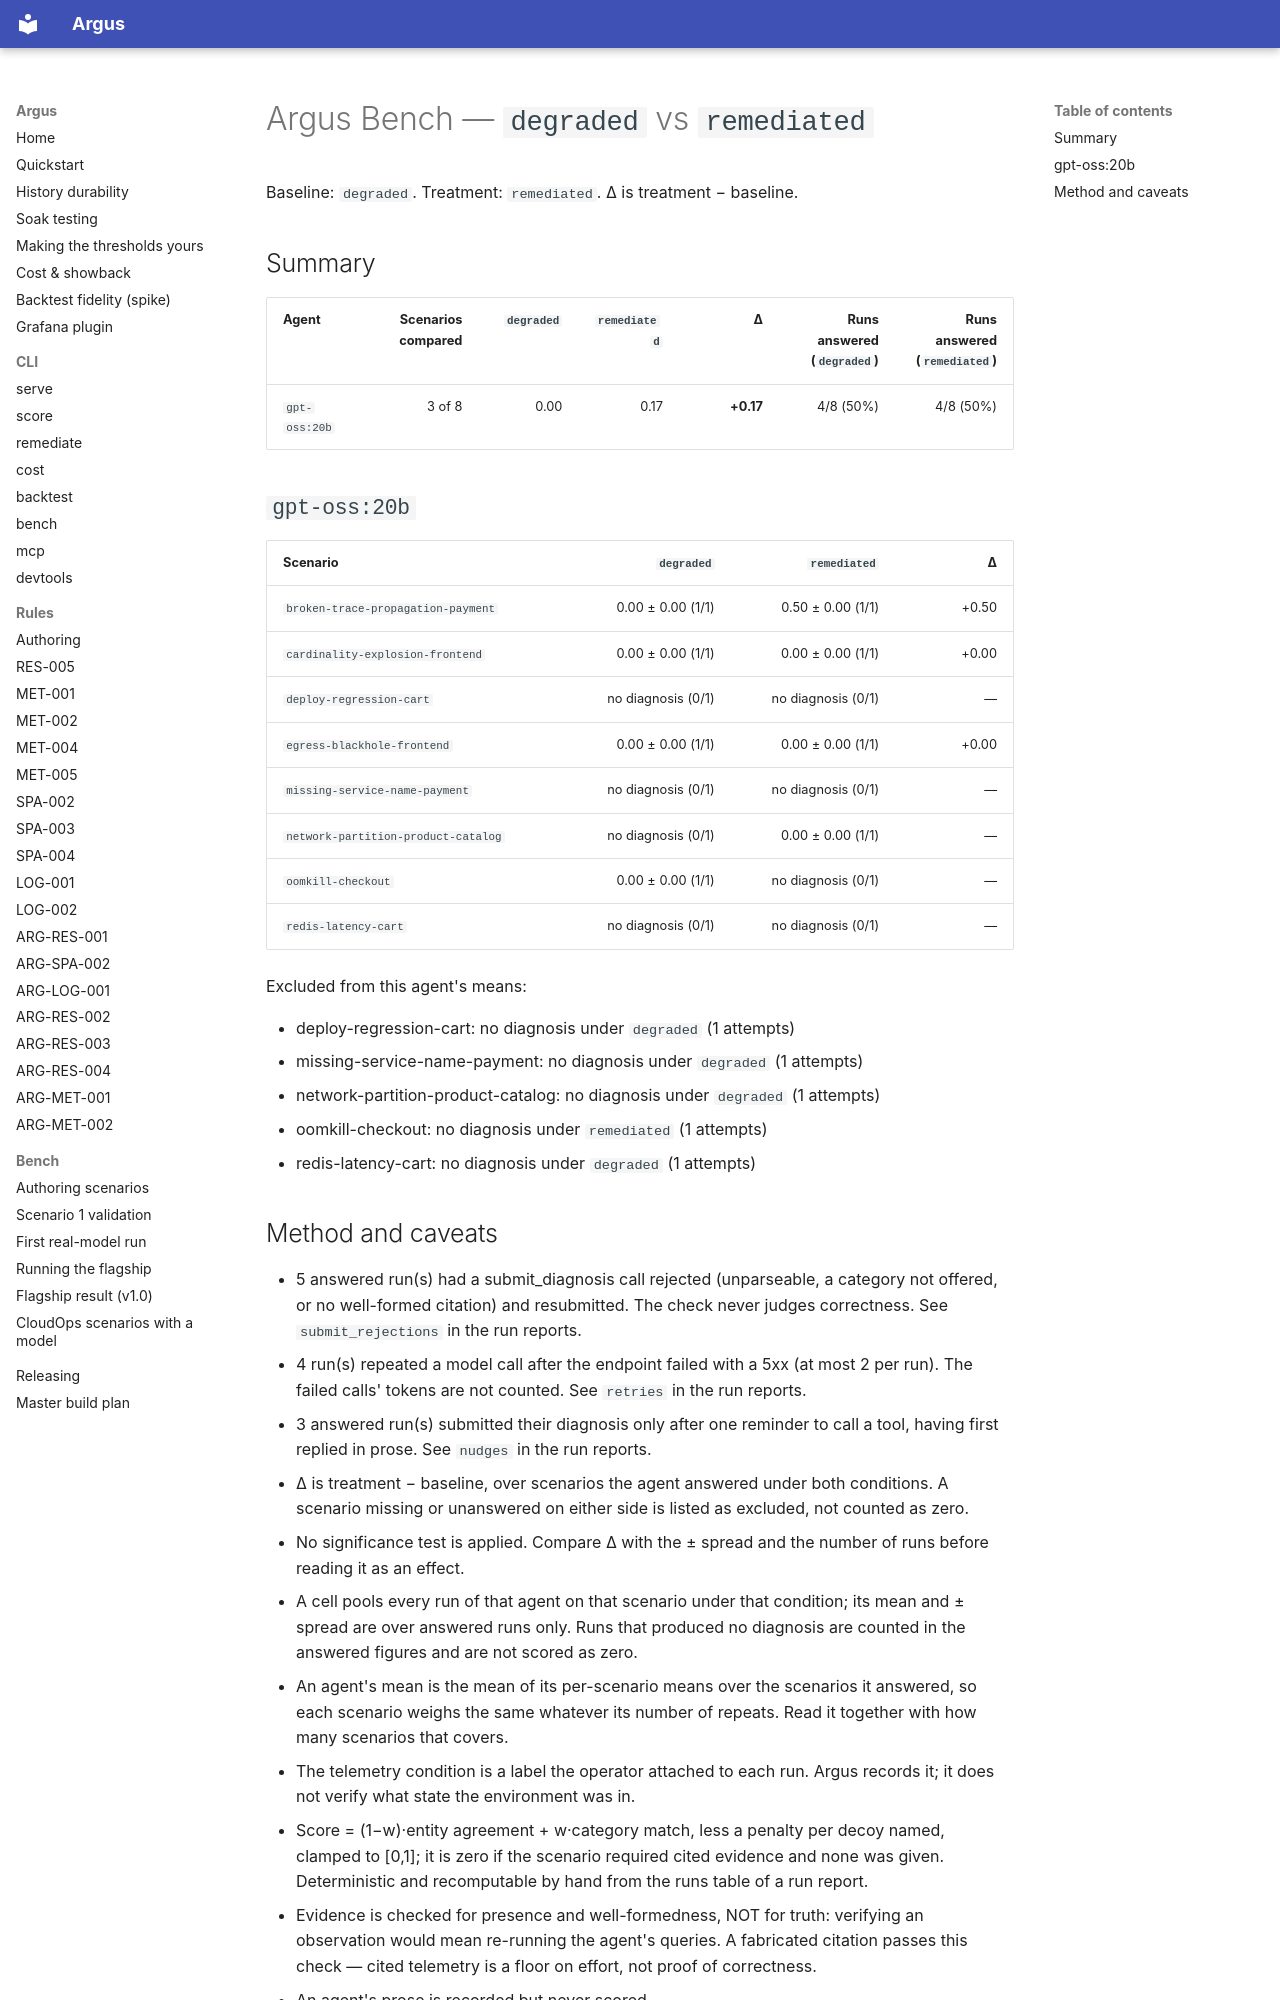

repository: tamen25/Argus · page: bench/results/2026-10-13-gpt-oss-20b/comparison/index.html · generator: mkdocs

# Argus Bench — `degraded` vs `remediated`

Baseline: `degraded`. Treatment: `remediated`. Δ is treatment − baseline.

## Summary

| Agent | Scenarios compared | `degraded` | `remediated` | Δ | Runs answered (`degraded`) | Runs answered (`remediated`) |
|---|---:|---:|---:|---:|---:|---:|
| `gpt-oss:20b` | 3 of 8 | 0.00 | 0.17 | **+0.17** | 4/8 (50%) | 4/8 (50%) |

## `gpt-oss:20b`

| Scenario | `degraded` | `remediated` | Δ |
|---|---:|---:|---:|
| `broken-trace-propagation-payment` | 0.00 ± 0.00 (1/1) | 0.50 ± 0.00 (1/1) | +0.50 |
| `cardinality-explosion-frontend` | 0.00 ± 0.00 (1/1) | 0.00 ± 0.00 (1/1) | +0.00 |
| `deploy-regression-cart` | no diagnosis (0/1) | no diagnosis (0/1) | — |
| `egress-blackhole-frontend` | 0.00 ± 0.00 (1/1) | 0.00 ± 0.00 (1/1) | +0.00 |
| `missing-service-name-payment` | no diagnosis (0/1) | no diagnosis (0/1) | — |
| `network-partition-product-catalog` | no diagnosis (0/1) | 0.00 ± 0.00 (1/1) | — |
| `oomkill-checkout` | 0.00 ± 0.00 (1/1) | no diagnosis (0/1) | — |
| `redis-latency-cart` | no diagnosis (0/1) | no diagnosis (0/1) | — |

Excluded from this agent's means:

- deploy-regression-cart: no diagnosis under `degraded` (1 attempts)
- missing-service-name-payment: no diagnosis under `degraded` (1 attempts)
- network-partition-product-catalog: no diagnosis under `degraded` (1 attempts)
- oomkill-checkout: no diagnosis under `remediated` (1 attempts)
- redis-latency-cart: no diagnosis under `degraded` (1 attempts)
